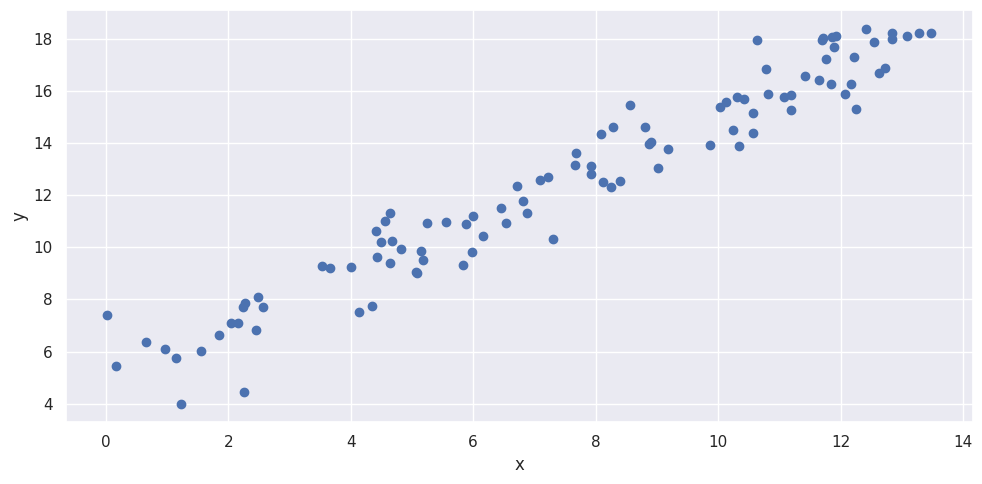
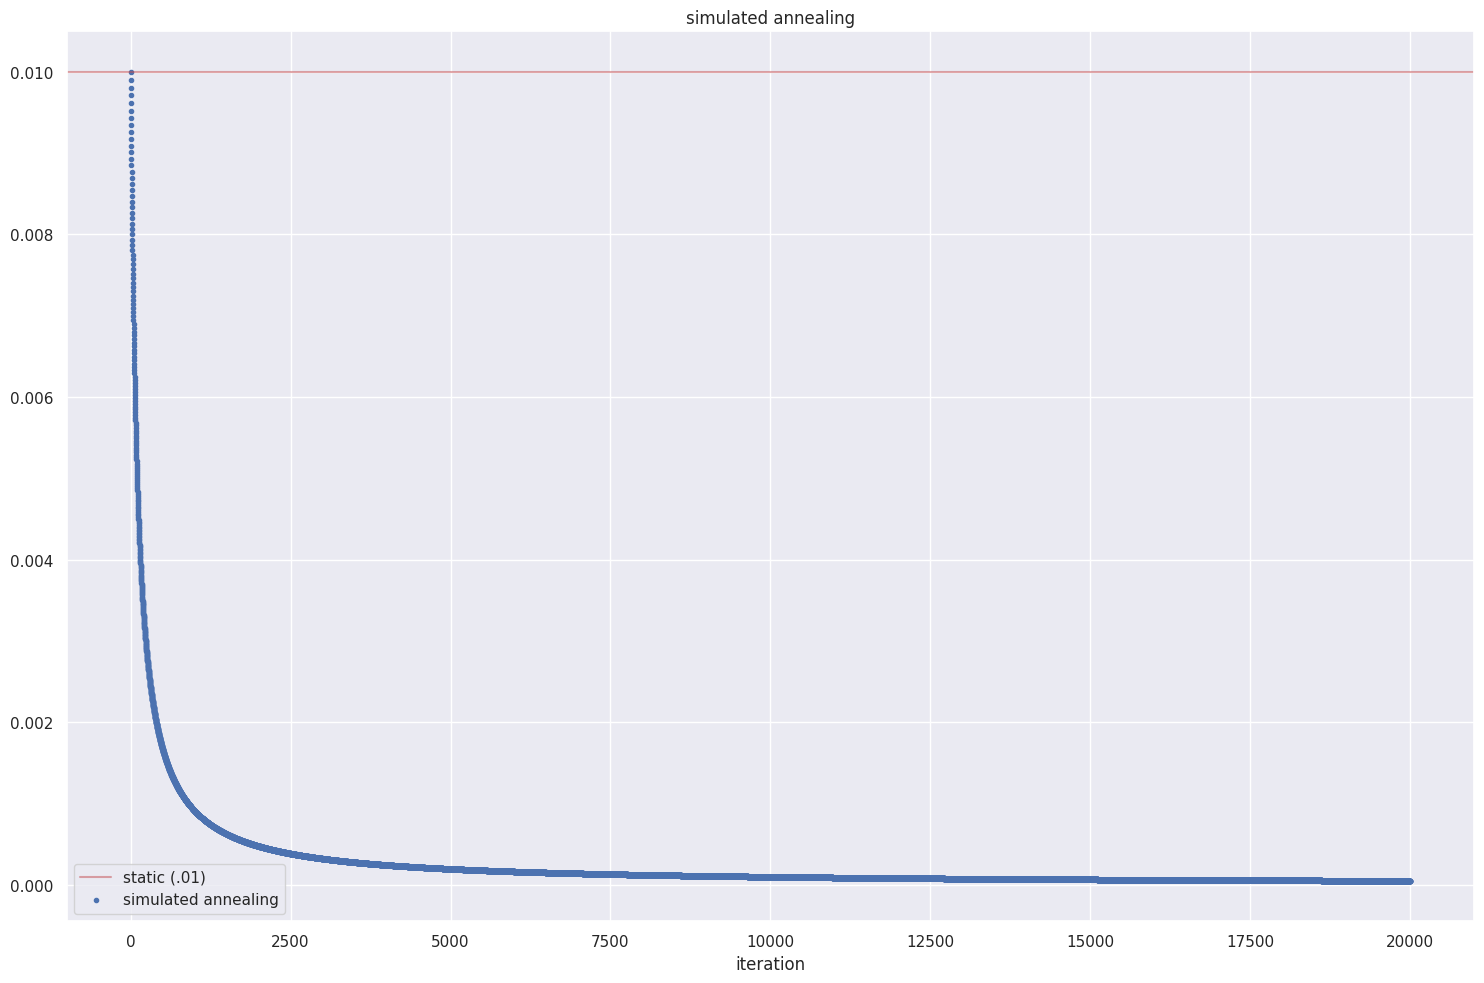
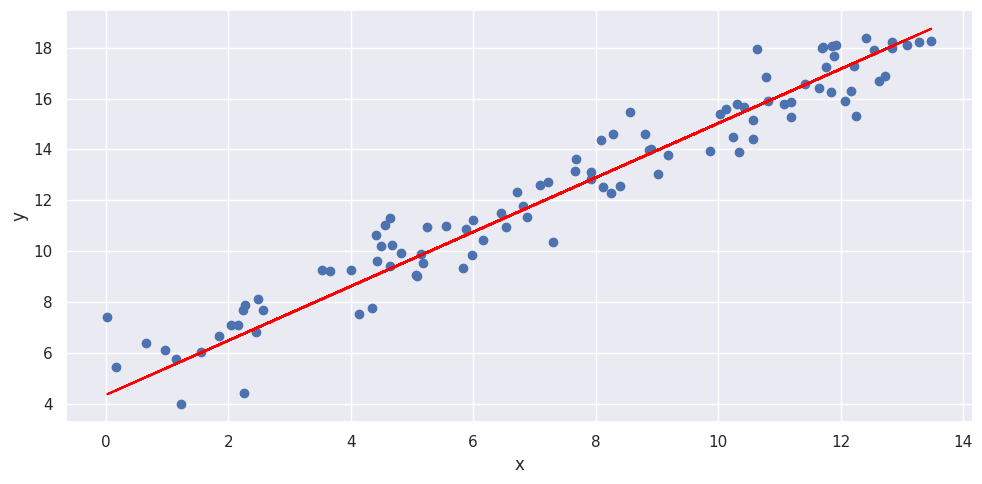

The script that saved these images, in order:
import numpy as np
import random

import matplotlib.pyplot as plt
import seaborn as sns

sns.set()




def standard_scaler(X):
    mu = X.mean()
    std = X.std()
    return (X - mu) / std

X = np.c_[[1]*100, 13.5 * np.random.rand(100, 1)]
y = 5 + X[:, 1].reshape((100, 1)) + np.random.randn(100, 1)

plt.figure(figsize=(10,5))

plt.scatter(X[:, 1], y)

plt.xlabel('x')
plt.ylabel('y')
plt.tight_layout()
plt.show()




## gradient descent (batch)

learning_rate = 0.1
n_iterations = 200
m = X.shape[0]

theta = np.random.randn(2, 1)

for iteration in range(n_iterations):
    gradients = 2/m * X.T.dot(X.dot(theta) - y)
    theta -= (learning_rate * gradients)

print(theta)




## simulated annealing,

n_epochs = 200

m = 100
starting_rate = .01
t0 = int(starting_rate * m)
t1 = m

def get_learning_rate(current_iteration):
    return t0 / ( current_iteration + t1 )

x_ls = []
y_ls = []

iteration = 0
for epoch in range(n_epochs):
    for i in range(m):
        x_ls.append(iteration)
        y_ls.append(get_learning_rate(iteration))
        
        iteration+=1
        
plt.figure(figsize=(15, 10))
plt.axhline(.01, color='r', alpha=.5, label='static (.01)')
plt.scatter(x_ls, y_ls, marker='.', label='simulated annealing')

plt.title('simulated annealing')
plt.xlabel('iteration')

plt.tight_layout()
plt.legend()
plt.show()




## gradient descent (stochastic)

n_epochs = 200

m = 100
starting_rate = .01
t0 = int(starting_rate * m)
t1 = m

def get_learning_rate(current_iteration):
    return t0 / ( current_iteration + t1 )

theta = np.random.randn(2, 1)

iterations = 0
for epoch in range(n_epochs):
    for i in range(m):
        
        ## pick an index,
        index = np.random.randint(m)
        xi = X[index].reshape((1, 2))
        yi = y[index]
        
        n = len(xi)
        gradients = ( (2/n) * xi.T.dot( xi.dot(theta) - yi ) )
        theta -= ( 
            get_learning_rate(iterations) * gradients
        )
        
        iterations += 1

print(theta)




## gradient descent (mini)

mini_batch_size = 5

theta = np.random.randn(2, 1)

iterations = 0
for epoch in range(n_epochs):
    for i in range(m):
        
        indexes = np.random.randint(0, m, mini_batch_size).tolist()
        xi = X[indexes]
        yi = y[indexes]
        
        theta -= ( 
            get_learning_rate(iterations) * (2/len(indexes) * xi.T.dot( xi.dot(theta) - yi )) 
        )
        
        iterations += 1

print(theta)




plt.figure(figsize=(10,5))

plt.scatter(X[:,1], y)
plt.plot(X[:,1], X.dot(theta), color='red')

plt.xlabel('x')
plt.ylabel('y')
plt.tight_layout()
plt.show()


